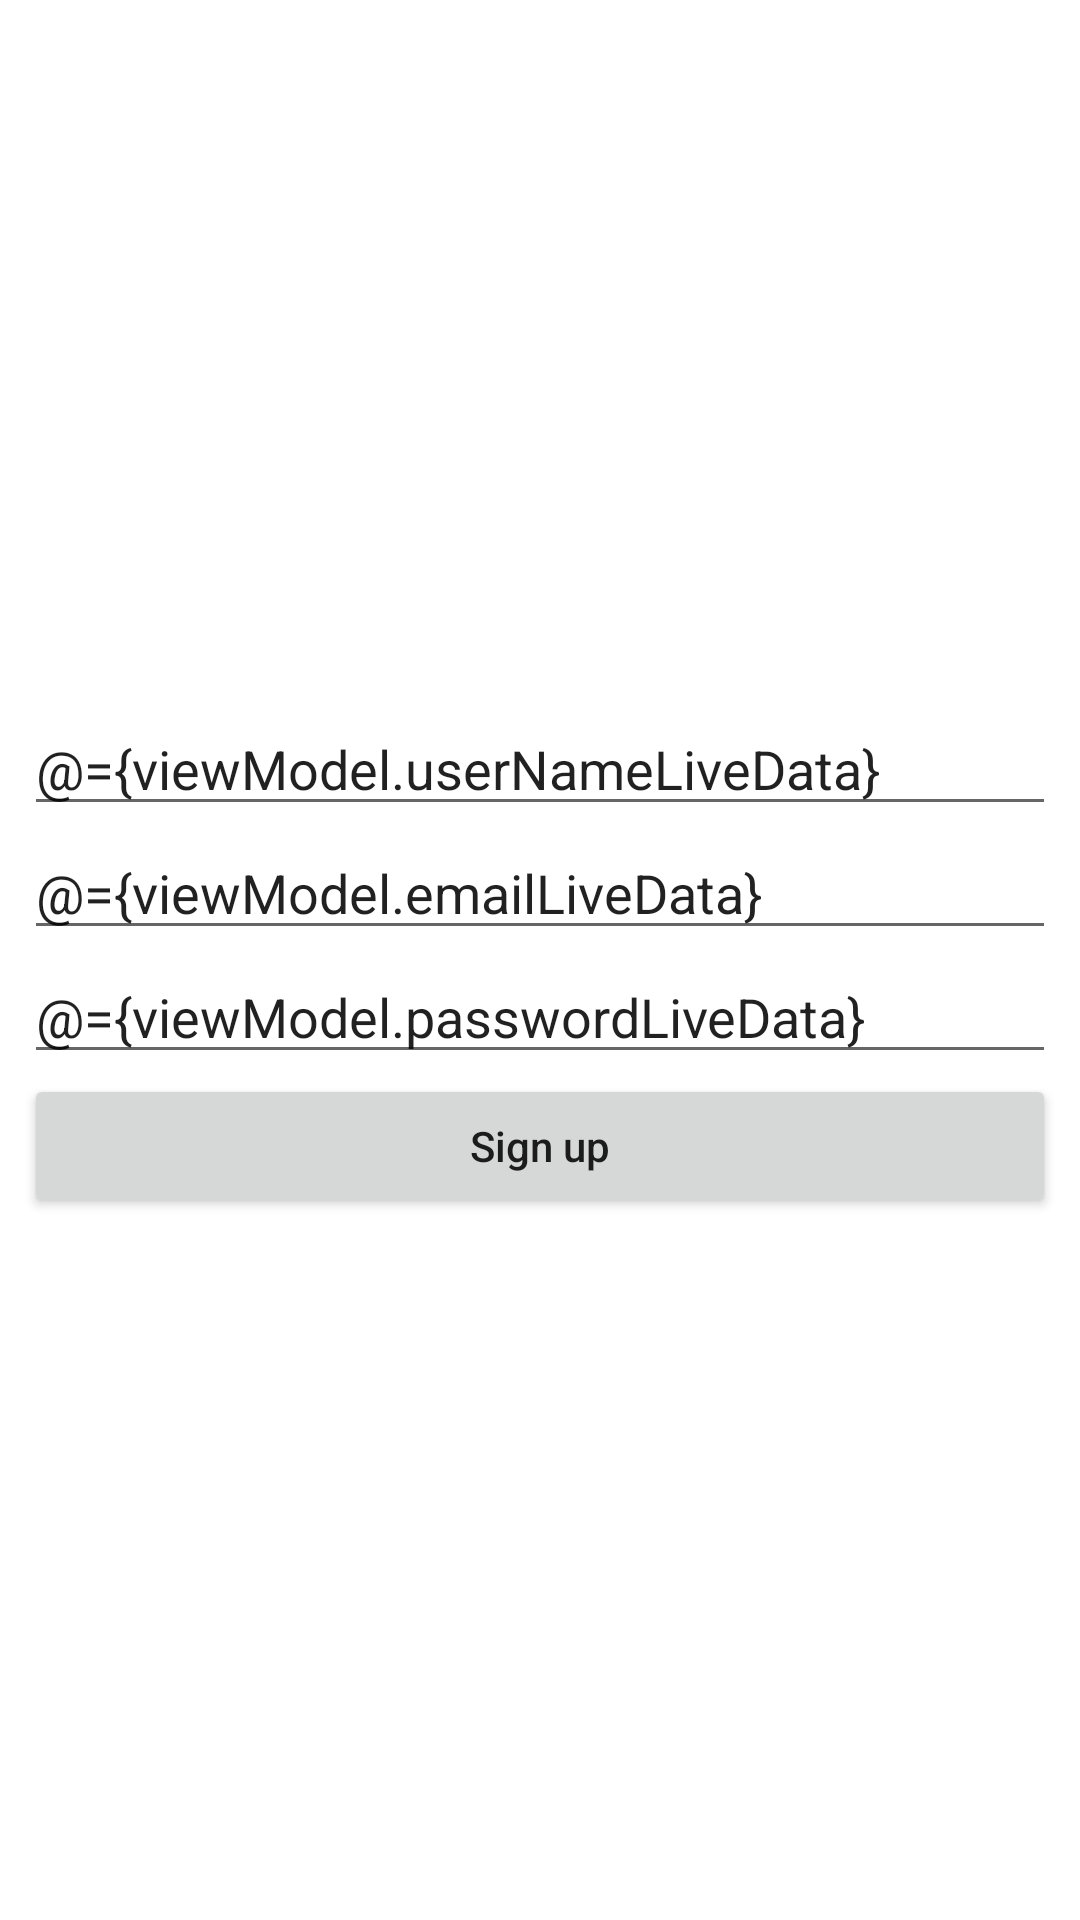

Android layout source for this screen:
<!-- AndroidManifest.xml: application theme Theme.Firebasechatdemo -->
<!-- res/layout/fragment_signup.xml -->
<?xml version="1.0" encoding="utf-8"?>
<layout xmlns:android="http://schemas.android.com/apk/res/android">

    <data>

        <variable
            name="viewModel"
            type="com.example.firebase_chat_demo.ui.signup.SignupViewModel" />
    </data>

    <androidx.appcompat.widget.LinearLayoutCompat
        android:layout_width="match_parent"
        android:layout_height="match_parent"
        android:gravity="center"
        android:orientation="vertical"
        android:padding="8dp">

        <androidx.appcompat.widget.AppCompatEditText
            android:id="@+id/edtUsername"
            android:layout_width="match_parent"
            android:layout_height="wrap_content"
            android:hint="@string/username"
            android:text="@={viewModel.userNameLiveData}" />

        <androidx.appcompat.widget.AppCompatEditText
            android:id="@+id/edtEmail"
            android:layout_width="match_parent"
            android:layout_height="wrap_content"
            android:hint="@string/email"
            android:text="@={viewModel.emailLiveData}" />

        <androidx.appcompat.widget.AppCompatEditText
            android:id="@+id/edtPassword"
            android:layout_width="match_parent"
            android:layout_height="wrap_content"
            android:hint="@string/password"
            android:text="@={viewModel.passwordLiveData}" />

        <androidx.appcompat.widget.AppCompatButton
            android:id="@+id/btnSignup"
            android:layout_width="match_parent"
            android:layout_height="wrap_content"
            android:onClick="@{()->viewModel.onSignup()}"
            android:text="@string/sign_up"
            android:textAllCaps="false" />
    </androidx.appcompat.widget.LinearLayoutCompat>
</layout>
<!-- resources referenced by this layout -->
<resources>
  <string name="email">Email</string>
  <string name="password">Password</string>
  
      //Login
  <string name="sign_up">Sign up</string>
  <string name="username">Username</string>
  <style name="Theme.Firebasechatdemo" parent="Theme.MaterialComponents.DayNight.DarkActionBar">
          
          <item name="colorPrimary">@color/purple_500</item>
          <item name="colorPrimaryVariant">@color/purple_700</item>
          <item name="colorOnPrimary">@color/white</item>
          
          <item name="colorSecondary">@color/teal_200</item>
          <item name="colorSecondaryVariant">@color/teal_700</item>
          <item name="colorOnSecondary">@color/black</item>
          
          <item name="android:statusBarColor" tools:targetApi="l">?attr/colorPrimaryVariant</item>
          
      </style>
  <color name="purple_500">#FF6200EE</color>
  <color name="purple_700">#FF3700B3</color>
  <color name="white">#FFFFFFFF</color>
  <color name="teal_200">#FF03DAC5</color>
  <color name="teal_700">#FF018786</color>
  <color name="black">#FF000000</color>
</resources>
